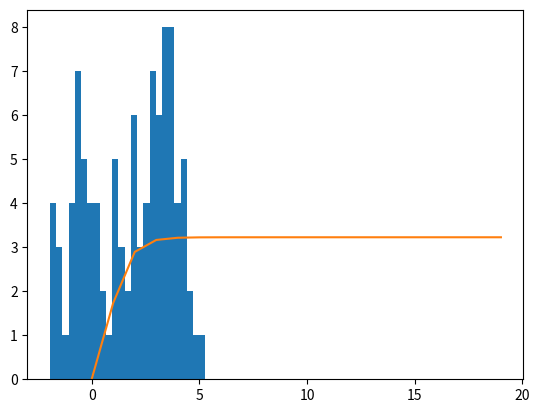

The script that saved this image:
import numpy as np
import scipy.stats
import matplotlib.pyplot as plt


### Simulate data:

np.random.seed(0)

theta_true = 3
n_samples = 100

x = np.zeros(n_samples)
for i in range(n_samples):
	# Sample from N(0,1) or N(theta_true,1) with equal probability
	if np.random.rand() < 0.5:
		x[i] = np.random.normal(0, 1)
	else:
		x[i] = np.random.normal(theta_true, 1)

# Plot the data
plt.hist(x, bins=25)
plt.show()


### The EM algorithm:

n_iter = 20
theta = np.zeros(n_iter)

# Initial guess for theta
theta[0] = 0

for it in range(1, n_iter):
	# The current estimate for theta,
	# computed in the previous iteration
	theta_0 = theta[it-1]
	
	# E-step: compute the responsibilities r2 for component 2
	r1_unnorm = scipy.stats.norm.pdf(x, 0, 1)
	r2_unnorm = scipy.stats.norm.pdf(x, theta_0, 1)
	r2 = r2_unnorm / (r1_unnorm + r2_unnorm)
	
	# M-step: compute the parameter value that maximizes
	# the expectation of the complete-data log-likelihood.
	theta[it] = sum(r2 * x) / sum(r2)


# Print and plot the values of theta in each iteration
print("theta")
for theta_i in theta:
	print("%.7f" % theta_i)

plt.plot(range(n_iter), theta)
plt.show()
